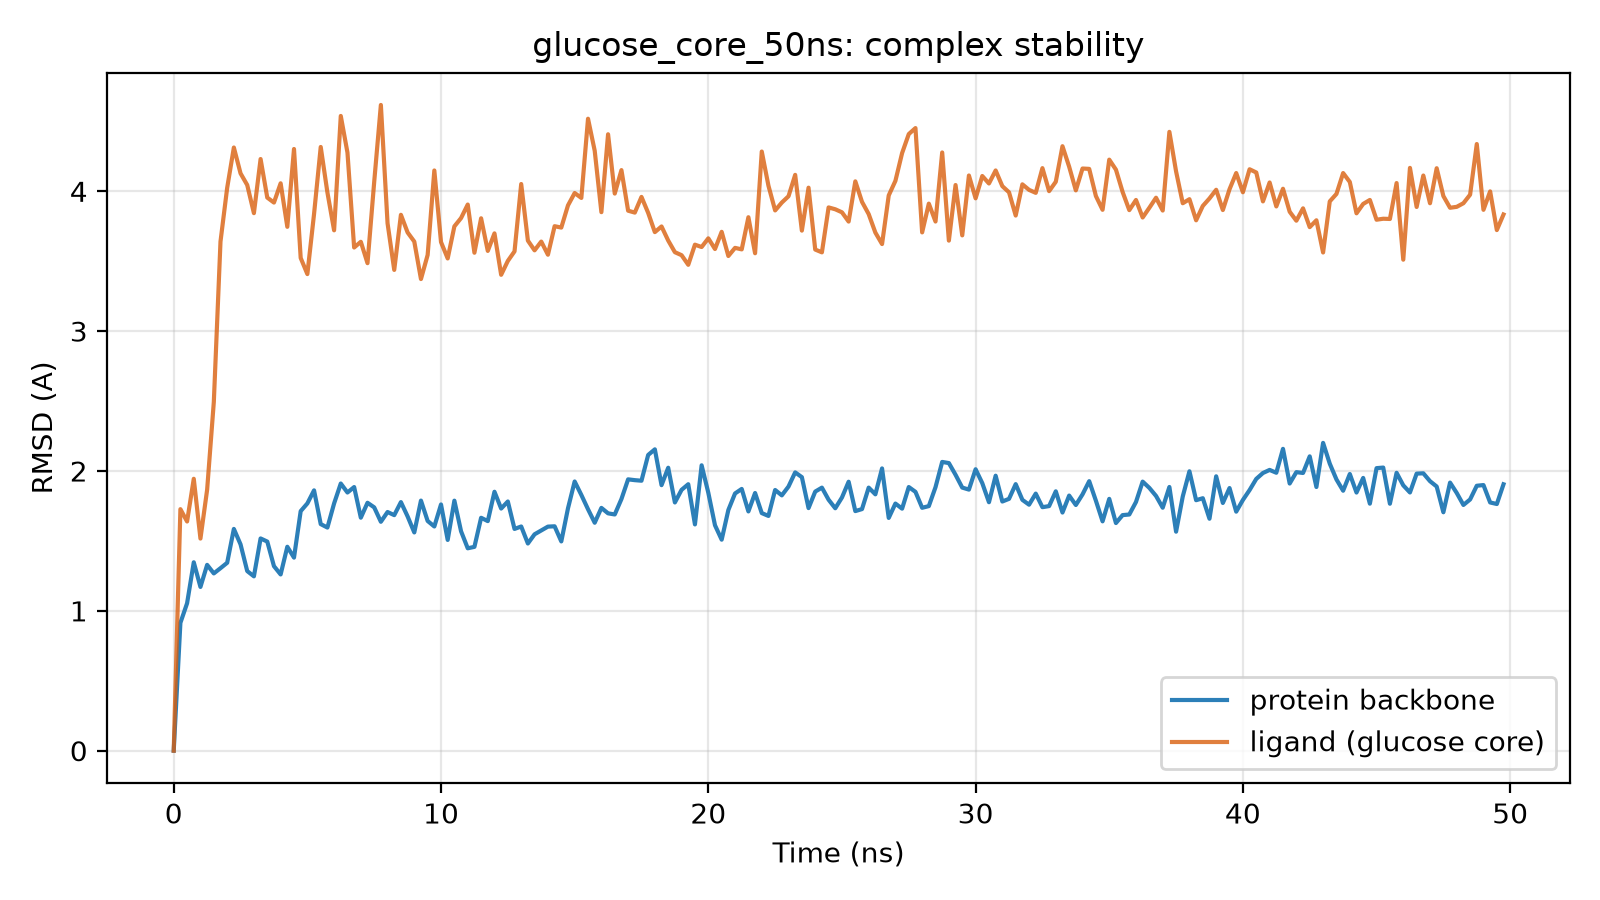

Source data for this figure (header and first rows):
time_ns, protein_bb_rmsd_A, ligand_rmsd_A
0.0, 0.0, 0.0
0.25, 0.914, 1.727
0.5, 1.054, 1.639
0.75, 1.347, 1.944
1.0, 1.171, 1.517
1.25, 1.329, 1.866
1.5, 1.268, 2.493
1.75, 1.305, 3.641
2.0, 1.344, 4.025
2.25, 1.586, 4.313
2.5, 1.475, 4.128
2.75, 1.285, 4.045
3.0, 1.247, 3.844
3.25, 1.518, 4.231
3.5, 1.495, 3.955
3.75, 1.32, 3.919
4.0, 1.26, 4.057
4.25, 1.458, 3.746
4.5, 1.381, 4.302
4.75, 1.713, 3.523
5.0, 1.768, 3.408
5.25, 1.862, 3.838
5.5, 1.62, 4.317
5.75, 1.596, 3.992
6.0, 1.768, 3.721
6.25, 1.91, 4.539
6.5, 1.846, 4.277
6.75, 1.885, 3.598
7.0, 1.666, 3.639
7.25, 1.773, 3.486
7.5, 1.74, 4.066
7.75, 1.637, 4.617
8.0, 1.707, 3.771
8.25, 1.684, 3.438
8.5, 1.778, 3.832
8.75, 1.675, 3.706
9.0, 1.561, 3.64
9.25, 1.788, 3.372
9.5, 1.643, 3.545
9.75, 1.603, 4.149
10.0, 1.761, 3.637
10.25, 1.507, 3.52
10.5, 1.788, 3.749
10.75, 1.569, 3.808
11.0, 1.447, 3.905
11.25, 1.458, 3.561
11.5, 1.665, 3.807
11.75, 1.642, 3.574
12.0, 1.852, 3.699
12.25, 1.731, 3.403
12.5, 1.782, 3.502
12.75, 1.586, 3.57
13.0, 1.603, 4.052
13.25, 1.482, 3.647
13.5, 1.547, 3.578
13.75, 1.575, 3.641
14.0, 1.602, 3.546
14.25, 1.605, 3.75
14.5, 1.496, 3.741
14.75, 1.733, 3.899
... 140 more rows
